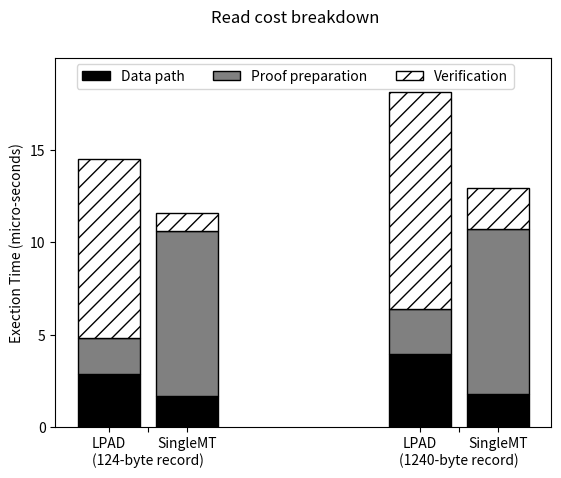

Here is the Python script that generated this plot:
#!/usr/bin/env python2
import numpy as np
import matplotlib.pyplot as plt
c_1 = np.array([[2.874, 3.936],
                    [1.926,2.464],
                    [9.736,11.750]]);
c_1_colors = ['black', 'grey', 'white']
c_1_hatches = ['', '', '//']
c_1_labels = ['Data path', 'Proof preparation', 'Verification']
c_2 = np.array([[1.700,1.810],
                    [8.900,8.906],
                    [1.000,2.200]]);
#c_2_colors = ['skyblue', 'brown', 'y', 'blue']
#c_2_labels = ['PAL Code', 'Bash', 'App', 'Kernel']
ind = np.arange(2)    
width = 0.2    
f,ax = plt.subplots()
#f.subplots_adjust(bottom=0.2) #make room for the legend
plt.yticks(np.arange(0,18,5))
plt.xticks([0,0.125,0.25,1,1.125,1.25], ('LPAD','\n(124-byte record)', 'SingleMT','LPAD','\n(1240-byte record)','SingleMT'))
plt.suptitle('Write cost breakdown')
plt.suptitle('Read cost breakdown')
p = [] # list of bar properties
def create_subplot(matrix, matrix2, colors, hatches,axis, title):
	bar_renderers = []
	ind = np.arange(matrix.shape[1])
	bottoms = np.cumsum(np.vstack((np.zeros(matrix.shape[1]), matrix)), axis=0)[:-1]
	for i, row in enumerate(matrix):
		r = axis.bar(ind, row, width=0.2, color=colors[i], hatch=hatches[i],edgecolor='black',bottom=bottoms[i])
		bar_renderers.append(r)
	bottoms = np.cumsum(np.vstack((np.zeros(matrix2.shape[1]), matrix2)), axis=0)[:-1]
	for i, row in enumerate(matrix2):
		r1 = axis.bar(ind+0.25, row, width=0.2, color=colors[i], hatch=hatches[i],edgecolor='black',bottom=bottoms[i])
		bar_renderers.append(r1)
	return bar_renderers
        
p.extend(create_subplot(c_1,c_2,c_1_colors, c_1_hatches,ax, '1'))
##p.extend(create_subplot(c_2,c_2_colors, ax[1], '2'))
ax.set_ylabel('Exection Time (micro-seconds)') # add left y label
ax.set_ybound(0, 20) # add buffer at the top of the bars
f.legend(((x[0] for x in p)), # bar properties
(c_1_labels), 
bbox_to_anchor=(0.5, 0.8), 
loc='lower center',
ncol=3)
#plt.show()
plt.savefig("read_breakdown_recordsize.ps");
